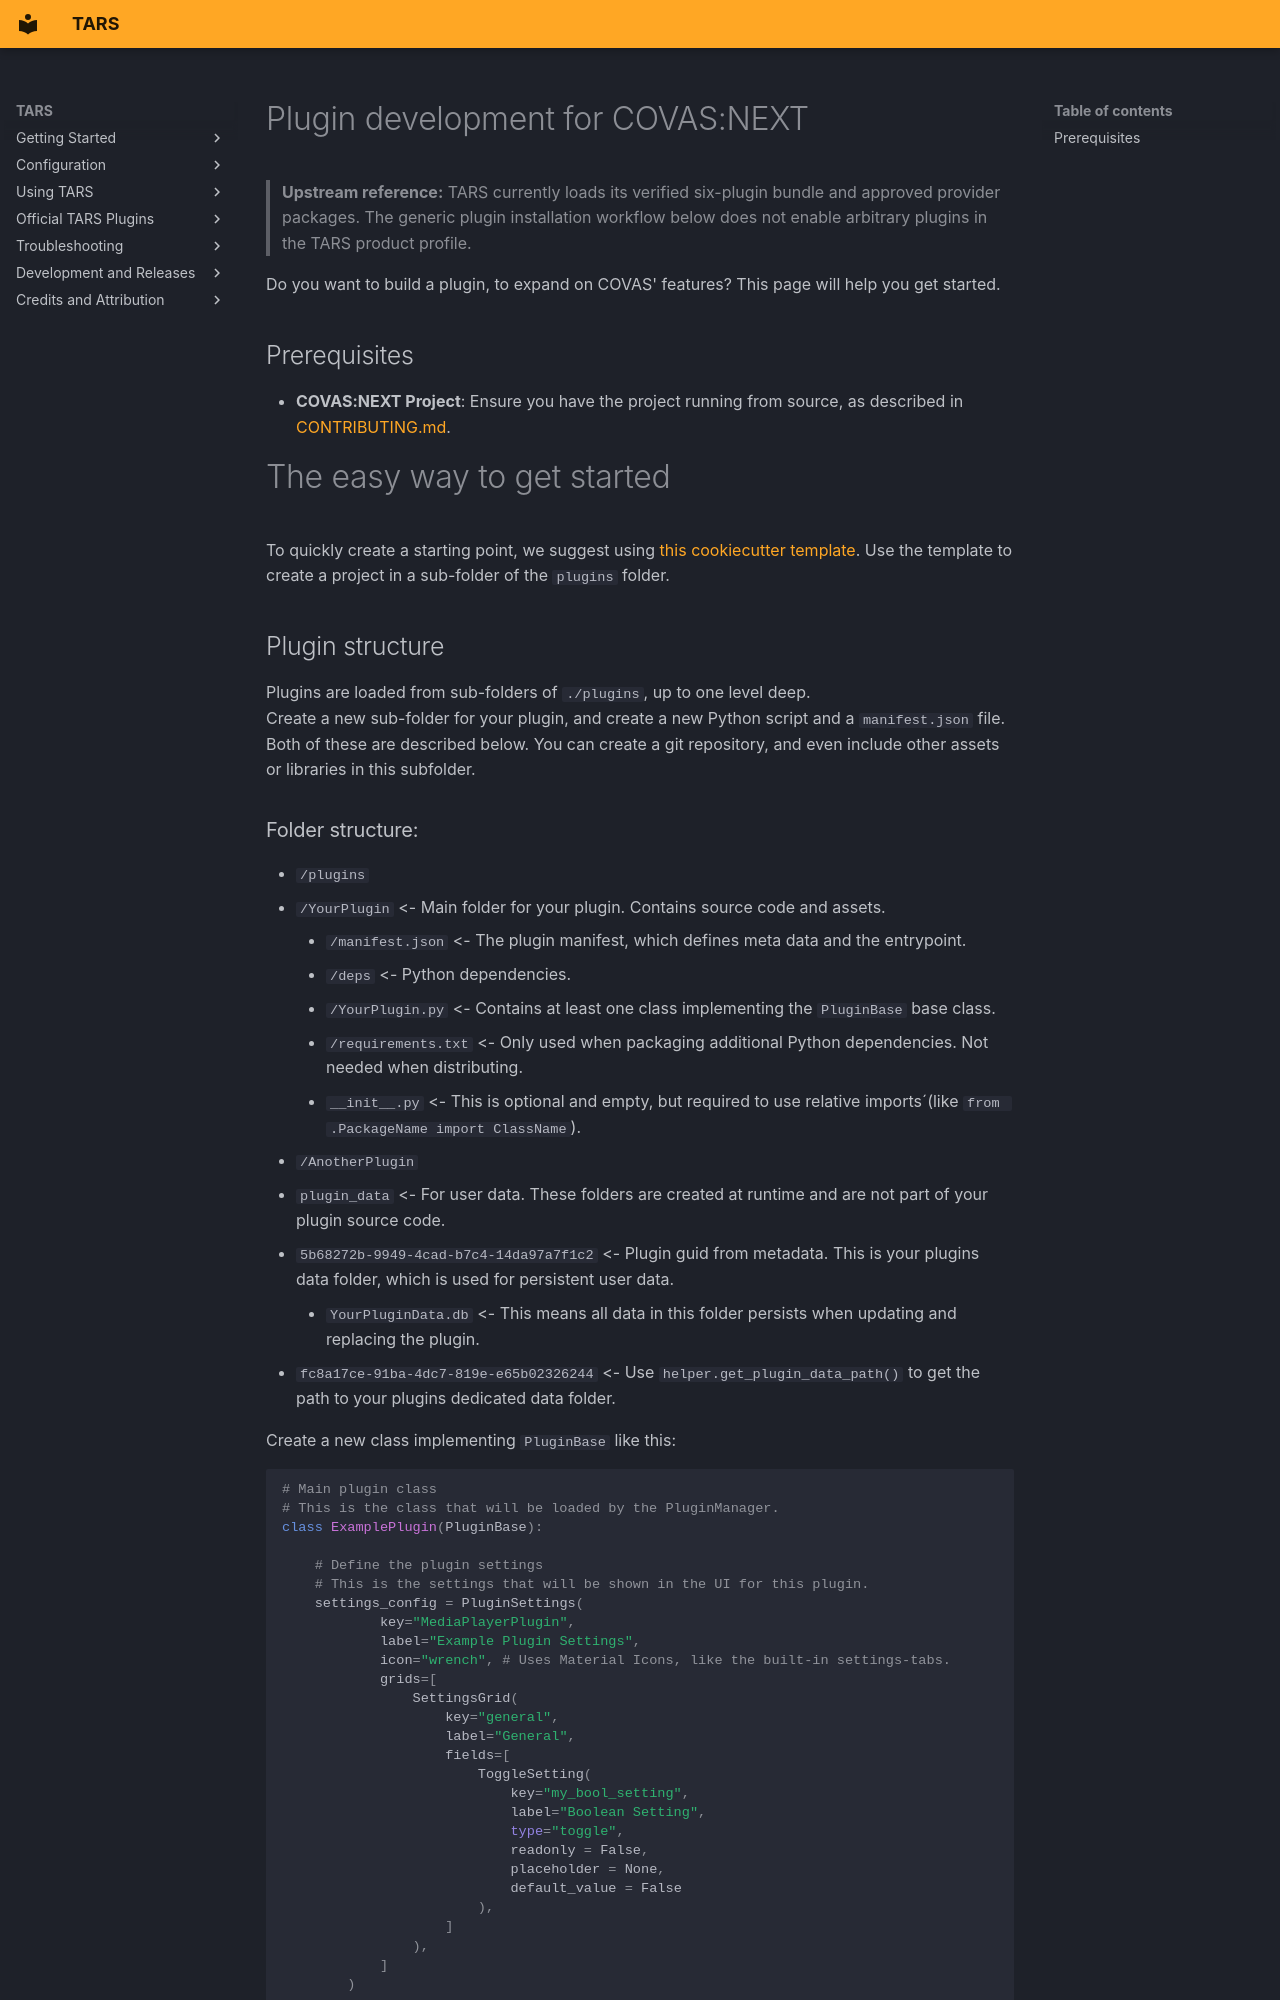

repository: rex688-png/TARS · page: plugins/Development/index.html · generator: mkdocs

# Plugin development for COVAS:NEXT

> **Upstream reference:** TARS currently loads its verified six-plugin bundle
> and approved provider packages. The generic plugin installation workflow
> below does not enable arbitrary plugins in the TARS product profile.

Do you want to build a plugin, to expand on COVAS' features? This page will help you get started.

## Prerequisites

- **COVAS:NEXT Project**: Ensure you have the project running from source, as described in [CONTRIBUTING.md](./CONTRIBUTING.md).

# The easy way to get started

To quickly create a starting point, we suggest using [this cookiecutter template](http://github.com/COVAS-Labs/COVAS-NEXT-Plugin-Template).
Use the template to create a project in a sub-folder of the `plugins` folder.

## Plugin structure

Plugins are loaded from sub-folders of `./plugins`, up to one level deep.  
Create a new sub-folder for your plugin, and create a new Python script and a `manifest.json` file. Both of these are described below.
You can create a git repository, and even include other assets or libraries in this subfolder.
